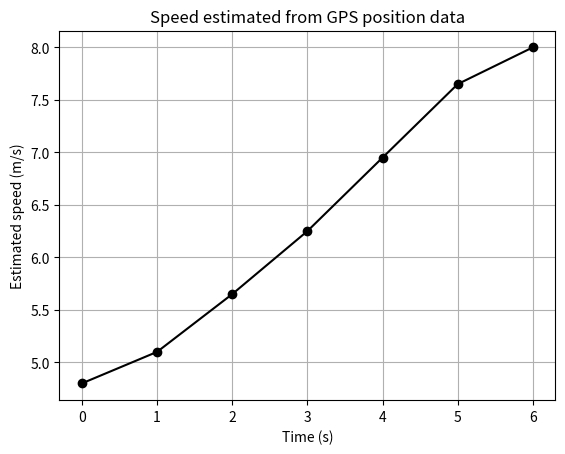

Write the Python code that produced this figure.
"""Task 15: Numerical differentiation (speed from GPS positions)."""
import numpy as np
import os
import matplotlib.pyplot as plt
os.makedirs("figures", exist_ok=True)

# GPS samples: time in seconds and position in metres
time = np.array([0, 1, 2, 3, 4, 5, 6], dtype=float)
position = np.array([0.0, 4.8, 10.2, 16.1, 22.7, 30.0, 38.0])

speed = np.zeros_like(position)

# Forward difference at the beginning
speed[0] = (position[1] - position[0]) / (time[1] - time[0])

# Central differences for interior points
for i in range(1, len(time) - 1):
    speed[i] = (
        position[i + 1] - position[i - 1]
    ) / (
        time[i + 1] - time[i - 1]
    )

# Backward difference at the end
speed[-1] = (
    position[-1] - position[-2]
) / (
    time[-1] - time[-2]
)

for t, x, v in zip(time, position, speed):
    print(f"t={t:.0f}s, position={x:.1f}m, estimated speed={v:.2f}m/s")

plt.plot(time, speed, "k-", marker="o")
plt.xlabel("Time (s)")
plt.ylabel("Estimated speed (m/s)")
plt.title("Speed estimated from GPS position data")
plt.grid(True)
plt.savefig("figures/task15_speed.png", dpi=150, bbox_inches="tight")
plt.show()
